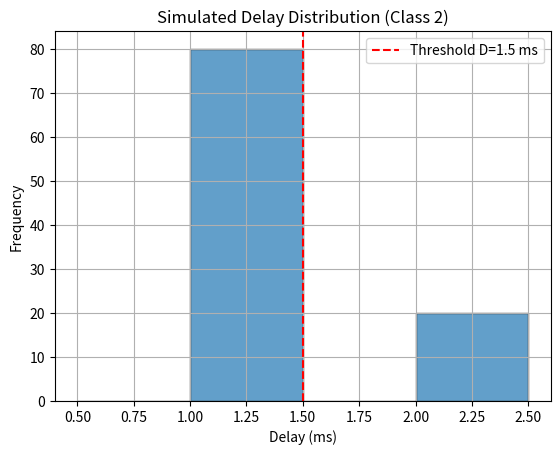

Recreate this plot in Python.
import numpy as np
import matplotlib.pyplot as plt
from scipy.stats import norm

def compute_delay_probability(pi, T, D):
    """
    Computes P(delay ≤ D) using the stationary distribution pi,
    with time slot T (in ms) and delay threshold D (in ms).
    """
    k_max = int(D // T)
    return np.sum(pi[:k_max + 1])


# Example stationary distribution (pi_k for k = 0 to 10)
pi = np.array([0.2, 0.18, 0.16, 0.13, 0.10, 0.08, 0.06, 0.04, 0.03, 0.01, 0.01])

# Parameters
T = 1.0  # 1 ms per service
D = 5.0  # Delay threshold in ms

# Compute and display reliability
P_delay = compute_delay_probability(pi, T, D)
print(f"Analytical P(delay ≤ {D} ms) = {P_delay:.5f}")


# Simulated delay histogram (example)
delays = np.array([1.0]*80 + [2.0]*20)  # 80% of packets at 1 ms, 20% at 2 ms

# Define delay threshold
threshold = 1.5

# Compute reliability from histogram
R_sim = np.mean(delays <= threshold)
print(f"Simulated reliability R(D ≤ {threshold} ms): {R_sim:.5f}")


# Plot histogram
plt.hist(delays, bins=[0.5, 1.0, 1.5, 2.0, 2.5], edgecolor='black', alpha=0.7)
plt.axvline(threshold, color='red', linestyle='--', label=f'Threshold D={threshold} ms')
plt.title("Simulated Delay Distribution (Class 2)")
plt.xlabel("Delay (ms)")
plt.ylabel("Frequency")
plt.legend()
plt.grid(True)
plt.show()
